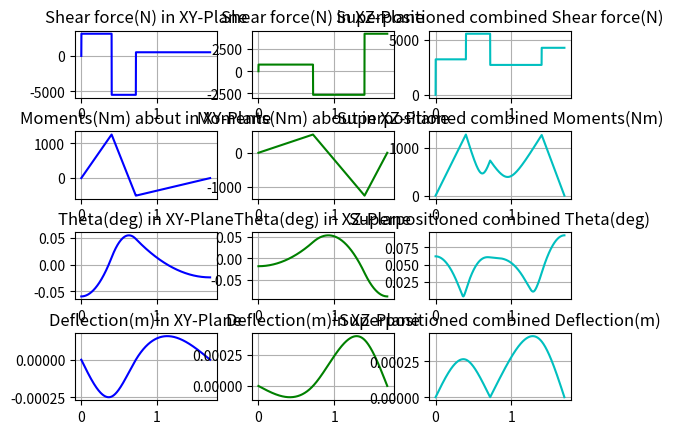

The script that saved this image:
import numpy as np
from scipy.optimize import minimize
import matplotlib.pyplot as plt
max
#Knowns
P = 80 * 10**3  #W
N = 2000        #rpm
d = 0.067       #m
D_B = 0.2       #m
D_C = 0.25      #m
a = 0.4         #m
b = 1           #m
c = 0.3         #m
sigma_allow = 80 * 10**6    #Pa
tau_allow = 40 * 10**6      #Pa
delta_allow = 0.002         #m
theta_allow = 3             #deg

E = 200 * 10**9 #Pa
I = np.pi*(d**4)/64 #m^4

#Initail CALCS
P_new = 1.5 * P #W
T = 30*P_new/(np.pi*N)
F_B = 10*T/(4*D_B)
F_C= 10*T/(4*D_C)

print('torque in shaft ', T)
#required functions
def mac(x,a):
    if x>=a:
        return x-a
    else:return 0

def macv(x,a):
    if x>a:
        return 1
    else:return 0

## initial conditions
h = 0.32    #0.0.5
Y  = np.array([0,0,0,0,0,0])   #np.array([F_Ay ,F_Dy ,F_Ey ,C1 ,C2 ,C3])
Z  = np.array([0,0,0,0,0,0])   #np.array([F_Az ,F_Dz ,F_Ez ,k1 ,k2 ,k3])


###XY_Plane Functions
def shearF_y(x0, *args):
    x = args[0]
    #print(x)
    residual = args[1]
    #print(residual)
    return (((x0[0]*(macv(x,0)))-(1.2*F_B*((macv(x,a))))+(x0[2]*(macv(x,a+h)))+(x0[1]*(macv(x,a+b+c))))-residual)

def M_z (x0, *args):
    x = args[0]
    residual = args[1]
    return ((x0[0]*(x))-(1.2*F_B*mac(x,a))+(x0[2]*mac(x,a+h))+(x0[1]*mac(x,a+b+c))+(x0[3])-residual)

def theta_y(x0, *args):
    x = args[0]
    #print(x)
    residual = args[1]
    #print(residual)
    return (((x0[0]*(x**2)/2)-(0.6*F_B*((mac(x,a)**2)))+(x0[2]*(mac(x,a+h)**2)/2)+(x0[1]*(mac(x,a+b+c)**2)/2)+(x0[3]*(x**1)/1)+(x0[4]))-residual)

def deflection_y(x0, *args):
    x = args[0]
    #print(x)
    residual = args[1]
    #print(residual)
    return (((x0[0]*(x**3)/6)-(0.2*F_B*((mac(x,a)**3)))+(x0[2]*(mac(x,a+h)**3)/6)+(x0[1]*(mac(x,a+b+c)**3)/6)+(x0[3]*(x**2)/2)+(x0[4]*(x))+x0[5])-residual)

def sum_forces_y(x0):
    return x0[0]-(1.2*F_B)+x0[1]+x0[2]

def sum_moments_z(x0):
    return (-1.2*F_B*a)+((a+h)*x0[2])+((a+b+c)*x0[1])

###XZ_Plane Functions
def shearF_z(x0, *args):
    x = args[0]
    #print(x)
    residual = args[1]
    #print(residual)
    return (((x0[0]*(macv(x,0)))+(1.2*F_C*((macv(x,a+b))))+(x0[2]*(macv(x,a+h)))+(x0[1]*(macv(x,a+b+c))))-residual)

def M_y (x0, *args):
    x = args[0]
    residual = args[1]
    return ((x0[0]*(x))+(x0[2]*mac(x,a+h))+(1.2*F_C*mac(x,a+b))+(x0[1]*mac(x,a+b+c))+(x0[3])-residual)

def theta_z(x0, *args):
    x = args[0]
    #print(x)
    residual = args[1]
    #print(residual)
    return (((x0[0]*(x**2)/2)+(0.6*F_C*((mac(x,a+b)**2)))+(x0[2]*(mac(x,a+h)**2)/2)+(x0[1]*(mac(x,a+b+c)**2)/2)+(x0[3]*(x**1)/1)+(x0[4]))-residual)

def deflection_z(x0, *args):
    x = args[0]
    #print(x)
    residual = args[1]
    #print(residual)
    return (((x0[0]*(x**3)/6)+(x0[2]*(mac(x,a+h)**3)/6)+(0.2*F_C*((mac(x,a+b)**3)))+(x0[1]*(mac(x,a+b+c)**3)/6)+(x0[3]*(x**2)/2)+(x0[4]*(x))+x0[5])-residual)

def sum_forces_z(x0):
    return x0[0]+(1.2*F_C)+x0[1]+x0[2]
'''
def sum_moments_y(x0):
    return (-1.2*F_B*a)+((a+h)*x0[2])+((a+b+c)*x0[1])
'''
# Solve forces for x-y plane
bb = (-10**9, 10**9)
bnds = (bb, bb, bb, bb, bb, bb)
con1 = {'type': 'eq', 'fun': deflection_y, 'args':(a+b+c,0)}
con2 = {'type': 'eq', 'fun': deflection_y, 'args':(0,0)}
con3 = {'type': 'eq', 'fun': deflection_y, 'args':(a+h,0)}
con4 = {'type': 'eq', 'fun': M_z,'args':(0,0)}
con5 = {'type': 'eq', 'fun': M_z,'args':(a+b+c,0)}
con6 = {'type': 'eq', 'fun': sum_forces_y}
cons = ([con1,con2,con3,con4,con5,con6])
myoptions={'disp':True}

solution = minimize(deflection_y ,Y ,method='SLSQP',options = myoptions,bounds=bnds ,constraints=cons,args=(0,0))
Y = solution.x


# print solution
print('Solution')
print('x = ' + str(Y))
print('delta_a = ', deflection_y(Y,0,0))
print('delta_d = ', deflection_y(Y,a+b+c,0))
print('delta_e = ', deflection_y(Y,a+h,0))
print('M_za = ', M_z(Y,0,0))
print('M_zd = ', M_z(Y,a+b+c,0))
print('Sum of forces = ', sum_forces_y(Y))
print('Sum of moments in z = ', sum_moments_z(Y))


# Solve forces for x-z plane
con1 = {'type': 'eq', 'fun': deflection_z, 'args':(a+b+c,0)}
con2 = {'type': 'eq', 'fun': deflection_z, 'args':(0,0)}
con3 = {'type': 'eq', 'fun': deflection_z, 'args':(a+h,0)}
con4 = {'type': 'eq', 'fun': M_y,'args':(0,0)}
con5 = {'type': 'eq', 'fun': M_y,'args':(a+b+c,0)}
con6 = {'type': 'eq', 'fun': sum_forces_z}
cons = ([con1,con2,con3,con4,con5,con6])

solution = minimize(deflection_z ,Z ,method='SLSQP',options = myoptions,bounds=bnds ,constraints=cons,args=(0,0))
Z = solution.x

# print solution
print('Solution')
print('x = ' + str(Z))
print('delta_a = ', deflection_z(Z,0,0))
print('delta_d = ', deflection_z(Z,a+b+c,0))
print('delta_e = ', deflection_z(Z,a+h,0))
print('M_za = ', M_y(Z,0,0))
print('M_zd = ', M_y(Z,a+b+c,0))
print('Sum of forces = ', sum_forces_z(Z))
#print('Sum of moments in z = ', sum_moments_z(Z))


x = np.linspace(0, a+b+c, 1000)

#### XY plane
def V_y_plot(x):
    y = []
    for i in x:
        y.append(shearF_y(Y,i,0))
    return y

def mom_z_plot(x):
    y = []
    for i in x:
        y.append(M_z(Y,i,0))
    return y

def thetay_plot(x):
    y = []
    for i in x:
        y.append(theta_y(Y,i,0))
    return np.divide(y,(E*I))*(180/np.pi)

def def_y_plot(x):
    y = []
    for i in x:
        y.append(deflection_y(Y,i,0))
    return np.divide(y,(E*I))

V_y = V_y_plot(x)
Mz = mom_z_plot(x)
theta_y = thetay_plot(x)
delta_y = def_y_plot(x)

### XZ Plane
def V_z_plot(x):
    y = []
    for i in x:
        y.append(shearF_z(Z,i,0))
    return y

def mom_y_plot(x):
    y = []
    for i in x:
        y.append(M_y(Z,i,0))
    return y

def thetaz_plot(x):
    y = []
    for i in x:
        y.append(theta_z(Z,i,0))
    return np.divide(y,(E*I))*(180/np.pi)

def def_z_plot(x):
    y = []
    for i in x:
        y.append(deflection_z(Z,i,0))
    return np.divide(y,(E*I))

V_z = V_z_plot(x)
My = mom_y_plot(x)
theta_z = thetaz_plot(x)
delta_z = def_z_plot(x)

###
plt.figure(1)
rows = 4
columns = 3
grid = plt.GridSpec(rows, columns, wspace = .25, hspace = .5)
### 
plt.subplot(grid[0])
plt.plot(x,V_y,'b-')
plt.title('Shear force(N) in XY-Plane')
plt.grid()

plt.subplot(grid[3])
plt.plot(x,Mz,'b-')
plt.title('Moments(Nm) about in XY-Plane')
plt.grid()

plt.subplot(grid[6])
plt.plot(x,theta_y,'b-')
plt.title('Theta(deg) in XY-Plane')
plt.grid()

plt.subplot(grid[9])
plt.plot(x,delta_y,'b-')
plt.title('Deflection(m)in XY-Plane')
plt.grid()
###
plt.subplot(grid[1])
plt.plot(x,V_z,'g-')
plt.title('Shear force(N) in XZ-Plane')
plt.grid()

plt.subplot(grid[4])
plt.plot(x,My,'g-')
plt.title('Moments(Nm) about in XZ-Plane')
plt.grid()

plt.subplot(grid[7])
plt.plot(x,theta_z,'g-')
plt.title('Theta(deg) in XZ-Plane')
plt.grid()

plt.subplot(grid[10])
plt.plot(x,delta_z,'g-')
plt.title('Deflection(m)in XZ-Plane')
plt.grid()
###
plt.subplot(grid[2])
plt.plot(x,np.power((np.power(V_z,2)+np.power(V_y,2)),0.5),'c-')
plt.title('Superpositioned combined Shear force(N)')
plt.grid()

plt.subplot(grid[5])
plt.plot(x,np.power((np.power(My,2)+np.power(Mz,2)),0.5),'c-')
plt.title('Superpositioned combined Moments(Nm)')
plt.grid()

plt.subplot(grid[8])
plt.plot(x,np.power((np.power(theta_y,2)+np.power(theta_z,2)),0.5),'c-')
plt.title('Superpositioned combined Theta(deg)')
plt.grid()

plt.subplot(grid[11])
plt.plot(x,np.power((np.power(delta_y,2)+np.power(delta_z,2)),0.5),'c-')
plt.title('Superpositioned combined Deflection(m)')
plt.grid()

plt.show()